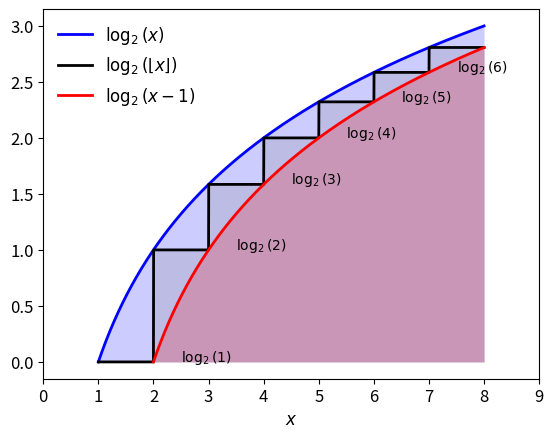

Here is the Python script that generated this plot:
from matplotlib import pyplot as plt
import numpy as np
import matplotlib.pyplot as plt
plt.rcParams.update({'font.size': 12})

plt.clf()
ax = plt.gca()
ax.set_xlim(0,9)
X = np.arange(1,8,0.001)
ax.set_xlabel('$x$')
plt.plot(X,np.log2(X),linewidth=2,color='blue',label='$\log_2(x)$')
plt.fill_between(X,np.log2(X),linewidth=0,color='blue',alpha=0.2)
X_disc = np.arange(0,9,1)
plt.plot(X,np.log2(np.floor(X)),linewidth=2,color='black',label=r'$\log_2(\lfloor x\rfloor)$')
plt.fill_between(X,np.log2(np.floor(X)),linewidth=0,color='gray',alpha=0.2)
X = np.arange(2,8,0.001)
plt.plot(X,np.log2(X-1),linewidth=2,color='red',label='$\log_2(x-1)$')
plt.fill_between(X,np.log2(X-1),linewidth=0,color='red',alpha=0.2,)
for n in range(6):
    plt.annotate('$\log_2('+str(n+1)+')$',(n+2.5,np.log2(n+1)+0.01),color='black',fontsize=10)
plt.legend(loc='upper left',frameon=False)
plt.savefig("log_bound.png",bbox_inches='tight')
